Run: headless pygame with SDL's dummy video driver; simulated clock (each Clock.tick advances the game by its frame time, no real sleeping); random seed 0; keys injected as events and as key.get_pressed() state; mouse plan: one left click at the window centre at the start of phase 2, then a move to the lower-right quarter at the start of phase 3.
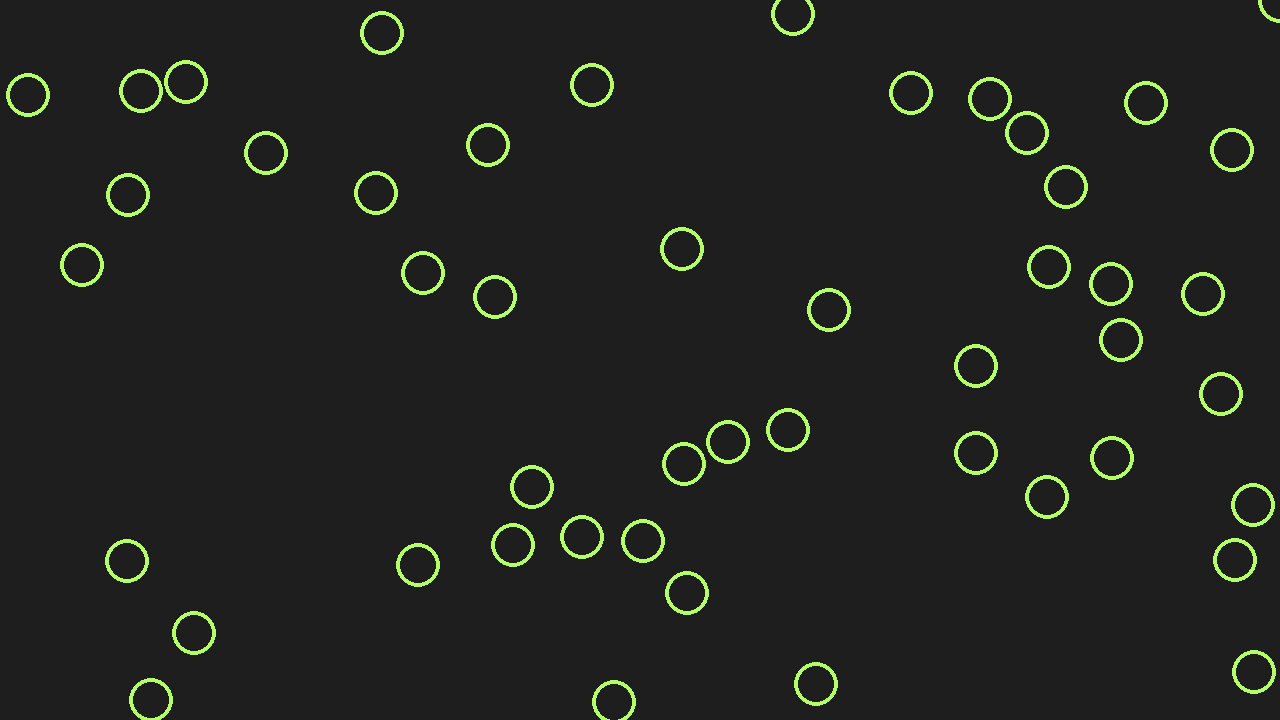
Frame 1 of 4 · flips 1–60 · no input
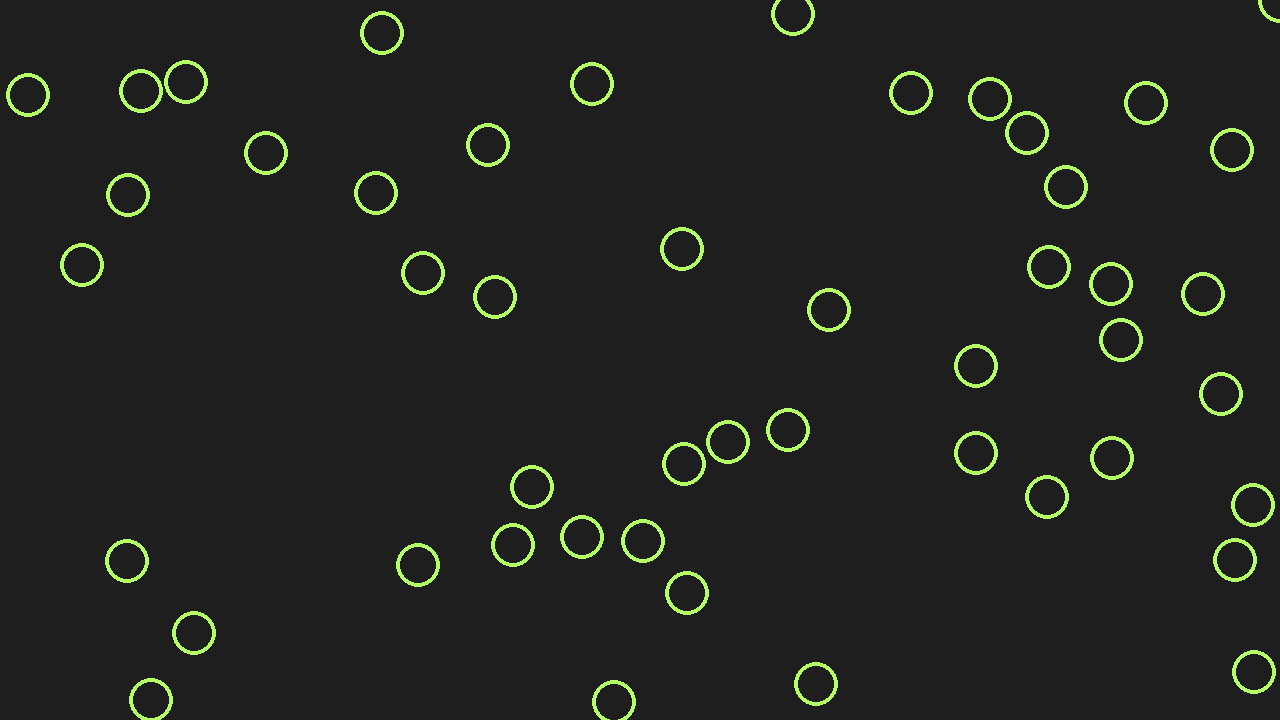
Frame 2 of 4 · flips 61–180 · clicked the window centre · tapped SPACE, RETURN · held RIGHT (→), D
Frame 3 of 4 · flips 181–300 · moved the mouse to the lower-right quarter · held DOWN (↓), S · screen unchanged from frame 2, image omitted
Frame 4 of 4 · flips 301–420 · held LEFT (←), A, UP (↑), W · screen unchanged from frame 3, image omitted

The pygame program that drew these frames:

import pygame
import random
import math


# Set up constants
WINDOW_SIZE = (1280, 720)
GRID_SIZE = (80, 60)
CELL_SIZE = (WINDOW_SIZE[0] // GRID_SIZE[0], WINDOW_SIZE[1] // GRID_SIZE[1])
UNIT_SIZE = (WINDOW_SIZE[0] // 28, WINDOW_SIZE[0] // 28) # in theory WINDOW_SIZE[1] // 21, but let's stay consistent
BACKGROUND_COLOR = (30, 30, 30)
# GRID_COLOR = (50, 50, 50, 50)
UNIT_SELECTED_COLOR = (120, 160, 80)
UNIT_UNSELECTED_COLOR = (180, 255, 100)
SELECTION_COLOR = (255, 255, 255)
TARGET_CURSOR_MOVE_COLOR = (50, 150, 100)
TRANSPARENT = (0, 0, 0, 0)

# Set up Pygame
pygame.init()
screen = pygame.display.set_mode(WINDOW_SIZE)
pygame.display.set_caption("RTS Game")
clock = pygame.time.Clock()
FPS = 60

class Unit(pygame.sprite.Sprite):
    def __init__(self, pos):
        super().__init__()

        # Surface edit
        self.image = pygame.Surface(UNIT_SIZE, pygame.SRCALPHA)
        self.rect = self.image.get_rect()
        self.rect.center = pos # position used in unic logic. pos = (x, y). updates every frame
        # Circle
        self.radius = UNIT_SIZE[0]/2
        self.image.fill(TRANSPARENT)
        self.unselect()

        # Unit logic
        # Static variables (don't change when created, or rarely. Probably in the help guide)
        self.max_speed = 5.0
        self.max_acceleration = 0.2
        self.size = UNIT_SIZE
        self.weight = UNIT_SIZE[0] // 2
        # Ever moving variables (changes all the time)
        self.pos = pos
        self.speed = (0, 0)
        self.acceleration = 0
        self.accelerating = True # Keep track of wheter or not the unit is accelerating or decelerating
        self.target = None # Hidden target, only for the unit. If multiple units move together they get their own targets to avoid colliding too much
        self.visibleTarget = None # Target that's showed on the screen.
        # self.distance_to_middleground = 0 # Distance to the point that's in the middle of all selected units when rightclicking


    def select(self):
        pygame.draw.circle(self.image, UNIT_SELECTED_COLOR, (self.radius, self.radius), self.radius, 4)

    def unselect(self):
        pygame.draw.circle(self.image, UNIT_UNSELECTED_COLOR, (self.radius, self.radius), self.radius, 4)

    def move_to(self, pos):
        self.target = pos

    def update(self):
        self.rect.center = self.pos

    # Distance between two points A and B
    def distance(self, A, B):
        vector_distance = pygame.math.Vector2(B[0] - A[0], B[1] - A[1])
        distance = vector_distance.length()
        return distance

    # Distance between 2 units
    def unitDistance(self, unit):
        return self.distance(self.pos, unit.pos)

    def collideunit(self, unit):
        collision = False
        if self.unitDistance(unit) < self.radius + unit.radius:
            collision = True
        return collision

    def collideCircles(self, circle1, circle2):
        collision = False
        if self.distance(circle1, circle2) < circle1[2] + circle2[2]:
            collision = True
        return collision

    # get a and b from the line y=ax+b created by the 2 points
    def get_line_from_two_points(self, point1, point2):
        x1 = point1[0]
        y1 = point1[1]
        x2 = point2[0]
        y2 = point2[1]
        if x1 == x2:
            return None
        else:
            a = (y2-y1)/(x2-x1)
            b = y1 - a * x1
            return (a, b)

    def vectorCollision(self, unit):
        # A = self, B = unit
        vector_unit_to_self = pygame.math.Vector2(self.pos[0] - unit.pos[0], self.pos[1] - unit.pos[1])
        if vector_unit_to_self:
            vector_unit_to_self_normalized = vector_unit_to_self.normalize()
        else:
            vector_unit_to_self_normalized = pygame.math.Vector2(random.randint(-10, 10), random.randint(-10, 10))
        # if 2 circles collide, the force that pushes A outside of B is proportional to how much of A is in B
        # and that distance is the radius of A, minus (distance between A and B minus radius of B)
        # Here our 2 circles with their centers   (     .  (  )  .     )     with A on the left and B on the right
        # This is rA           (     .--(--)  .     )
        # This is rB           (     .  (--)--.     )
        # This is dAB          (     .--(--)--.     )
        # This is rA+rB-dAB    (     .  (--)  .     )
        # This distance is how much of A is inside of B
        # This is 2*rA         (-----.--(--)  .     )
        # If we divide by the diameter (2*radius) of A, that gives us how much of A is inside of B in proportion
        # The force formula is 1/(1-x) in which x is the proportion of A inside of B TODO check A and B (for now circle are same length)
        # F = 1 / (1-(rA+rB-dAB)/(2*rA)) = 2*ra / (2*rA-rA-rB+dAB) = rA / (dAB+rA-rB)
        # denominator = self.unitDistance(unit) + self.radius - unit.radius
        # if denominator:
        #     force = 2*self.radius / (self.unitDistance(unit) + self.radius - unit.radius)
        # else:
        #     force = 1
        force = 1*(self.radius+unit.radius-self.unitDistance(unit))
        return force * vector_unit_to_self_normalized

    def collision_position_and_speed_update(self, vector):
        old_speed = self.speed
        # position update
        self.pos = (self.pos[0] + vector[0], self.pos[1] + vector[1])
        # speed update
        self.speed = (self.speed[0] + vector[0], self.speed[1] + vector[1])
        # acceleration update
        # new acceleration -= new speed - old speed
        self.acceleration -= pygame.math.Vector2(old_speed).length() - pygame.math.Vector2(self.speed).length()
        self.limitAcceleration()

    # Current speed (distance traveled in one frame)
    def currentSpeed(self):
        vector_current_speed = pygame.math.Vector2(self.speed[0], self.speed[1])
        current_speed = vector_current_speed.length()
        return current_speed

    # Make the unit stop when it reaches its target
    def reachTarget(self):
        self.speed = (0, 0)
        self.acceleration = 0
        self.pos = unit.target
        self.target = None
        self.accelerating = True


    # Move the unit according to its speed and target
    def move(self):
        if self.target is not None:
            vector_target_distance = pygame.math.Vector2(self.target[0] - self.pos[0], self.target[1] - self.pos[1])
            target_distance = vector_target_distance.length()
            # if the unit is close enough for us to go near the target point at next step, do it precisely
            if target_distance < unit.acceleration :
                self.reachTarget()
            else:
                # Decelerate in a way that is similar of how we have accelerated
                # MS = maximum speed, MA = maximum acceleration, k=MS/MA
                # When we accelerate from the start (v=0), to get to the highest speed, since we accelerate each frame by MS, we need MS/MA to get to the maximum acceleration
                # The distance traveled from the start to our maximum speed is 1.MA + 2.MA + 3.MA ... + k.MA
                # Which is (k|i=1)Σ i.MA = MA (k|i=1)Σ i = MA.k(k-1)/2 = MA.MS/MA(MS/MA - 1)/2 = MS(MS/MA - 1)/2
                if not(self.accelerating) and self.acceleration > self.max_acceleration and target_distance < self.max_speed * ((self.max_speed / self.max_acceleration) - 1) / 2:
                    self.acceleration -= self.max_acceleration
                # if the unit acceleration is less that its maximum speed, make it accelerate more
                elif self.currentSpeed() < self.max_speed:
                    self.accelerating = True
                    self.acceleration += self.max_acceleration
                    # It shouldn't go past the unit max speed though
                    self.limitAcceleration()
                # Update the speed
                if target_distance:
                    self.speed = self.acceleration * vector_target_distance.normalize()

        # friction
        self.speed = (self.speed[0] * 0.9, self.speed[1] * 0.9)

        # Move unit
        self.pos = (self.pos[0] + self.speed[0] , self.pos[1] + self.speed[1])

    def limitAcceleration(self):
        if self.acceleration > self.max_speed:
            self.acceleration = self.max_speed
            self.accelerating = False

    # used in the moveCloser method
    def f(self, x, alpha, b):
        return math.tan(alpha)*x + b

    # circle = (x, y, radius)
    # return 4 candidates
    def targetMoveCloser(self, circle1, circle2):
        x1 = circle1[0]
        y1 = circle1[1]
        r1 = circle1[2]
        x2 = circle2[0]
        y2 = circle2[1]
        r2 = circle2[2]
        r3 = self.radius

        # distance between C1 and C2
        distance = self.distance(circle1, circle2)

        if distance > 4*r3:
            print("todo make the algorithm to get the circle inside")
        if distance == 0:
            print("error :")
            print(circle1)
            print(circle2)
            print(self.target, self.radius)

        # get the relative angle between c1 and c2
        rel_alpha = math.atan2(y2-y1, x2-x1)

        # angle
        alpha =  rel_alpha + math.pi/2 + math.asin( (r2-r1) / distance )
        # our middle point distance to first circle
        AM = (distance + r1 - r2) / 2
        # our middle point M = (xM, yM)
        xM = x1 + (x2-x1) * AM / distance
        yM = y1 + (y2-y1) * AM / distance

        # the circle belongs to the line y = tan(alpha) + b
        # determining b with M
        b = yM - math.tan(alpha) * xM

        # We solve the equation so we get our circle to touch another circle (1st unit then 2nd unit)
        # Equation for 1st circle. determining a, b and c (change b for be because already taken)
        a = 1 + math.pow(math.tan(alpha), 2)
        be = -2*x1 + 2*math.tan(alpha)*b - 2*math.tan(alpha)*y1
        c = math.pow(x1, 2) - math.pow(r1+r3, 2) + math.pow(b, 2) - 2*b*y1 + math.pow(y1, 2)

        delta = math.pow(be, 2) - 4*a*c

        x3sol1 = None
        x3sol2 = None
        if delta >= 0:
            x3sol1 = (-be + math.sqrt(delta))/(2*a)
            x3sol2 = (-be - math.sqrt(delta))/(2*a)

        # Equation for 2nd circle
        a = 1 + math.pow(math.tan(alpha), 2)
        be = -2*x2 + 2*math.tan(alpha)*b - 2*math.tan(alpha)*y2
        c = math.pow(x2, 2) - math.pow(r2+r3, 2) + math.pow(b, 2) - 2*b*y2 + math.pow(y2, 2)

        delta = math.pow(be, 2) - 4*a*c

        x3sol3 = None
        x3sol4 = None
        if delta >= 0:
            x3sol3 = (-be + math.sqrt(delta))/(2*a)
            x3sol4 = (-be - math.sqrt(delta))/(2*a)


        # 4 circles or less
        candidates = []
        for i in (x3sol1, x3sol2, x3sol3, x3sol4):
            if i is not None:
                candidates.append((i, self.f(i, alpha, b), r3))

        return candidates



class SelectionRect(pygame.sprite.Sprite):
    def __init__(self):
        super().__init__()
        self.start_pos = (0, 0)
        self.image = pygame.Surface((0, 0))
        self.rect = self.image.get_rect()

    def update(self, start_pos, end_pos):
        self.start_pos = start_pos
        self.image = pygame.Surface((abs(end_pos[0] - start_pos[0]), abs(end_pos[1] - start_pos[1])))
        self.rect = self.image.get_rect()
        self.rect.x, self.rect.y = min(start_pos[0], end_pos[0]), min(start_pos[1], end_pos[1])

    def update_end_pos(self, end_pos):
        self.update(self.start_pos, end_pos)

class TargetCursor(pygame.sprite.Sprite):
    # TODO: cursor stops when any unit stop (shouldn't be that way)
    # TODO: one cursor per unit
    # TODO: Cursor shows up ONLY when the unit is selected (to see where it goes)
    def __init__(self):
        super().__init__()
        self.size = (UNIT_SIZE[0] // 1.3, UNIT_SIZE[0] // 1.3)
        self.pos = (0, 0)
        self.image = pygame.Surface(self.size, pygame.SRCALPHA)
        self.rect = self.image.get_rect()
        self.rect.center = (0, 0)
        self.radius = UNIT_SIZE[0] // 2.6
        # self.visible = False
        self.target = None

    def show(self):
        self.rect.center = self.target
        pygame.draw.circle(self.image, TARGET_CURSOR_MOVE_COLOR, (self.radius, self.radius), self.radius)
        # target_cursor.visible = True

    # def hide(self):
    #     self.image.fill(TRANSPARENT)
    #     target_cursor.visible = False

# Set up game objects
all_sprites = pygame.sprite.Group()
units = pygame.sprite.Group()
selection_rect = SelectionRect()
selected_units = pygame.sprite.Group()


for i in range(50):
    x = random.randint(0, WINDOW_SIZE[0])
    y = random.randint(0, WINDOW_SIZE[1])
    unit = Unit((x, y))
    all_sprites.add(unit)
    units.add(unit)


# Define helper functions
# def get_unit_under_mouse(pos):
#     for unit in units:
#         if unit.rect.collidepoint(pos):
#             return unit
#     return None

# Set up game loop
running = True
dragging = False
drag_start_pos = None

while running:
    # Handle Game logic
    # Limit FPS and get time delta
    dt = clock.tick(FPS) / 1000.0

    # Collision Detection, Broad phase
    cell_list = {} # no duplicates
    for unit in units:
        # Determine in which cell(s) is the object located
        # An object can be inside up to 4 cells. We check the upper left, upper right, bottom right, bottom left point of the object to know in which cell each of those points are (and thus know in which cell(s) the object is)
        points = [(unit.pos[0] + x * unit.size[0], unit.pos[1] + y * unit.size[1]) for x in [-1, 1] for y in [-1, 1]]
        for point in points:
            cell = (point[0] // GRID_SIZE[0], point[1] // GRID_SIZE[1])
            if cell not in cell_list:
                cell_list[cell] = pygame.sprite.Group() # create an empty set for the cell if it doesn't exist yet
            cell_list[cell].add(unit)

    # Collision Detection, Narrow phase
    collision_list = {} # no duplicates | {(sprite1, sprite2):0, (sprite3, sprite4):0, ...} with sprite1 and sprite2 having a collision and sprite3 and sprite 4 too
    for cell in cell_list:
        # if 1 sprite delete the sprite (= do nothing)
        # if 2+ sprites, check all the collisions possible
        if len(cell_list[cell]) >= 2 :
            sprite_list = cell_list[cell].sprites()
            # Test each sprite against every other sprite
            for i, sprite1 in enumerate(sprite_list):
                for sprite2 in sprite_list[i+1:]:
                    # if they collide, add them to the collision set
                    if sprite1.collideunit(sprite2):
                        collision_list[(sprite1, sprite2)] = 0

    #  TODO   check if there is no duplicate (sprite1, sprite2) (sprite2, sprite1)

    # make a list of all collisions to handle
    collision_modifiers_list = {} # {sprite1 : (collisionVector), sprite2 : (4, -5), sprite3 : (2, -3), sprite4 : (-4, 1), ...}
    for spriteTuple in collision_list:
        collision_modifiers_list[spriteTuple[0]] = spriteTuple[0].vectorCollision(spriteTuple[1])
        collision_modifiers_list[spriteTuple[1]] = spriteTuple[1].vectorCollision(spriteTuple[0])

    # Move units
    for unit in units:
        unit.move()

    # Make the change of every collision (AFTER moving units)
    for sprite in collision_modifiers_list:
        sprite.collision_position_and_speed_update(collision_modifiers_list[sprite]) # handle the collisions



    # Handle events
    for event in pygame.event.get():
        if event.type == pygame.QUIT:
            running = False
        elif event.type == pygame.MOUSEBUTTONDOWN:
            if event.button == 1:
                # Left mouse button down
                dragging = True
                drag_start_pos = pygame.mouse.get_pos()
                selection_rect.update(drag_start_pos, drag_start_pos)

        elif event.type == pygame.MOUSEBUTTONUP:
            if event.button == 1:
                # Left mouse button up
                for unit in units:
                    unit.unselect()

                dragging = False
                drag_start_pos = None
                drag_end_pos = None

                if not pygame.key.get_pressed()[pygame.K_LSHIFT]:
                    selected_units = pygame.sprite.Group()

                # Check if a unit is selected
                for unit in units:
                    if unit.rect.collidepoint(pygame.mouse.get_pos()):
                        if unit not in selected_units:
                            selected_units.add(unit)

                # Check if multiple units are selected
                if selection_rect is not None:
                    for unit in units:
                        if unit.rect.colliderect(selection_rect):
                            if unit not in selected_units:
                                selected_units.add(unit)

                for unit in selected_units:
                    unit.select()

            # Right mouse button up
            if event.button == 3:
                if len(selected_units) > 0:
                    # Make every unit get a custom target, so they all are stacked and their relative position is kept
                    # 1 Calculate the middleground to all units
                    averageX = 0
                    averageY = 0
                    for unit in selected_units:
                        averageX += unit.pos[0]
                        averageY += unit.pos[1]
                        # unit.visibleTarget = pygame.mouse.get_pos() # give a visible target position to all selected units
                    averageX /= len(selected_units)
                    averageY /= len(selected_units)
                    middleground_point = (averageX, averageY)
                    # 2 Calculate the distance to each unit to rearrange them
                    # Sort the units by their distance to the middleground point
                    sorted_units = sorted(selected_units.sprites(), key=lambda c: c.distance(c.pos, middleground_point))
                    selected_units.empty()  # Clear the group
                    for unit in sorted_units:
                        selected_units.add(unit)  # Add the circles back to the group in the sorted order
                        unit.target = unit.pos # set their target to their pos
                    sorted_units = []
                    # change the target of every unit closer to the middleground point
                    i=0 # keep track of how many circles are in the list
                    circle_list = [] # keep track of every circle
                    for unit in selected_units:
                        # if it's the first unit, put it at the middleground point
                        if i==0:
                            # todo to improve
                            unit.target = middleground_point
                            firstCircle = (middleground_point[0], middleground_point[1], unit.radius)
                        # if it's the second one, put it right next to the first one
                        elif i==1:
                            # todo to improve
                            # would love to use a better algorithm later (but this would make the trick)
                            # make circles closer to each other five times, but cancel it if they collide
                            testUnit1 = Unit((firstCircle[0], firstCircle[1]))
                            testUnit1.radius = firstCircle[2]
                            for j in range(10):
                                testPos = ((firstCircle[0] + unit.target[0])/2, (firstCircle[1] + unit.target[1])/2)
                                testUnit2 = Unit(testPos)
                                if not testUnit1.collideunit(testUnit2):
                                    unit.target = testPos
                        # else, take the 2 closer units and put it next to them
                        elif i>=2:
                            circle1 = tuple(circle_list[0])
                            circle2 = tuple(circle_list[1])
                            # find the 2 closer circles in the list and put the closer one in circle1
                            for j in range(2, i):
                                c1 = tuple(circle1)
                                c2 = tuple(circle2)
                                c3 = tuple(circle_list[j])

                                # Calculate distances from unit.target to circle1 and circle2
                                d1 = unit.distance(unit.target, c1)
                                d2 = unit.distance(unit.target, c2)
                                # Update circle1 and circle2 if the new_circle is closer
                                d3 = unit.distance(unit.target, c3)

                                # Compare d1 with d2 and d3 to find the smallest value
                                if d1 < d2 and d1 < d3:
                                    circle1 = tuple(c1)
                                    if d2 < d3:
                                        circle2 = tuple(c2)
                                    else:
                                        circle2 = tuple(c3)
                                elif d2 < d1 and d2 < d3:
                                    circle1 = tuple(c2)
                                    if d1 < d3:
                                        circle2 = tuple(c1)
                                    else:
                                        circle2 = tuple(c3)
                                else:
                                    circle1 = tuple(c3)
                                    if d1 < d2:
                                        circle2 = tuple(c1)
                                    else:
                                        circle2 = tuple(c2)

                            # get the 4 candidates
                            candidates = unit.targetMoveCloser(circle1, circle2)

                            # add all circles that doesn't collide in new_candidates
                            new_candidates = []
                            for candidate in candidates:
                                collision = False
                                for circle in circle_list:
                                    if unit.collideCircles(circle, candidate):
                                        collision = True
                                if not collision:
                                    new_candidates.append(candidate)
                            # if we don't have a new circle then don't change anything
                            new_circle = (unit.target[0], unit.target[1], unit.radius)
                            # else take the closer one
                            if not new_candidates == []:
                                candidate = None
                                for circle in new_candidates:
                                    if candidate == None:
                                        candidate = circle
                                    elif (unit.distance(unit.target, candidate) < unit.distance(unit.target, circle)):
                                        candidate = circle

                                if candidate is not None:
                                    new_circle = candidate
                            else:
                                print("No place available for a circle")
                                # todo handle this case

                            unit.target = (new_circle[0], new_circle[1])

                        # keep track of every circle
                        circle_list.append((unit.target[0], unit.target[1], unit.radius))
                        i += 1


    # Show and update the target cursors
    # Re-initialize the cursor group
    target_cursors = pygame.sprite.Group()
    # Make a list of cursors with no duplicates
    target_list = {}
    # We get all the targets from the selected units. We display only the target from the selected units and not the unselected ones
    for unit in selected_units:
        if unit.target: # Add the target only if there is one (not None)
            target_list[unit.target] = 0
    # Make a target cursor for each selected unit and prepare them to be displayed
    for target in target_list:
        target_cursor = TargetCursor()
        target_cursor.target = target
        target_cursor.show()
        target_cursors.add(target_cursor)

    # Update all sprites
    all_sprites.update()

    # Draw everything
    screen.fill(BACKGROUND_COLOR)
    target_cursors.draw(screen)
    all_sprites.draw(screen)


    # Draw selection rectangle
    if dragging:
        selection_rect.update_end_pos(pygame.mouse.get_pos())
        pygame.draw.rect(screen, SELECTION_COLOR, selection_rect, 1)

    # Update the screen
    pygame.display.flip()

    # freeing memory space
    for cell in cell_list:
        cell_list[cell].empty()
